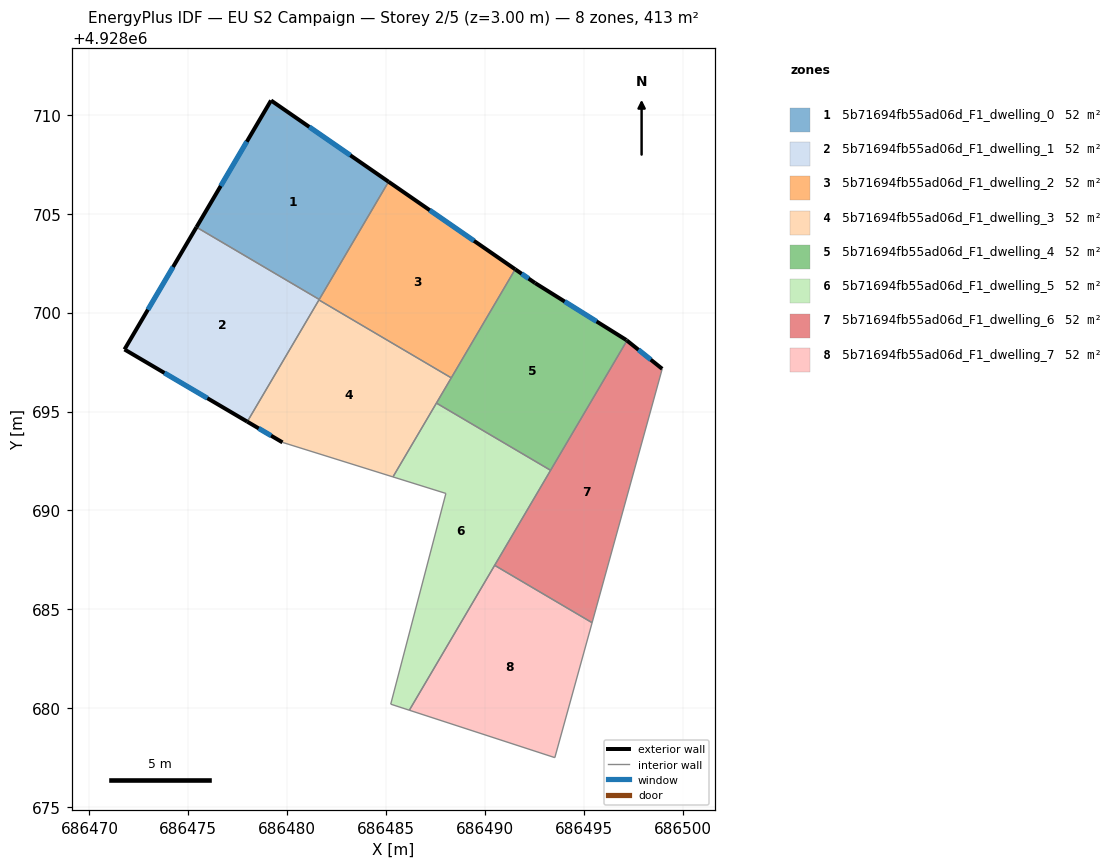
=== STOREY PLAN SPEC (per zone: floor XY polygon, exterior-wall plan segments, windows/doors) ===
zone 1: 5b71694fb55ad06d_F1_dwelling_0  (51.7 m²)
  floor: (686485.13, 4928706.62) (686481.62, 4928700.67) (686475.41, 4928704.32) (686479.18, 4928710.73)
  exterior wall: (686479.18, 4928710.73) – (686475.41, 4928704.32)  [7.4 m]
    window: (686477.96, 4928708.64) – (686476.64, 4928706.40)  [2.7 m²]
  exterior wall: (686485.13, 4928706.62) – (686479.18, 4928710.73)  [7.2 m]
    window: (686483.19, 4928707.96) – (686481.12, 4928709.39)  [2.6 m²]
  interior walls: 2
zone 2: 5b71694fb55ad06d_F1_dwelling_1  (51.7 m²)
  floor: (686481.62, 4928700.67) (686477.98, 4928694.49) (686471.77, 4928698.14) (686475.41, 4928704.32)
  exterior wall: (686475.41, 4928704.32) – (686471.77, 4928698.14)  [7.2 m]
    window: (686474.23, 4928702.31) – (686472.96, 4928700.15)  [2.6 m²]
  exterior wall: (686471.77, 4928698.14) – (686477.98, 4928694.49)  [7.2 m]
    window: (686473.79, 4928696.95) – (686475.96, 4928695.67)  [2.6 m²]
  interior walls: 3
zone 3: 5b71694fb55ad06d_F1_dwelling_2  (51.7 m²)
  floor: (686491.53, 4928702.19) (686488.30, 4928696.70) (686481.61, 4928700.64) (686485.13, 4928706.62)
  exterior wall: (686491.53, 4928702.19) – (686485.13, 4928706.62)  [7.8 m]
    window: (686489.45, 4928703.63) – (686487.21, 4928705.18)  [2.9 m²]
  interior walls: 4
zone 4: 5b71694fb55ad06d_F1_dwelling_3  (51.7 m²)
  floor: (686488.30, 4928696.70) (686485.35, 4928691.69) (686479.76, 4928693.44) (686477.98, 4928694.49) (686481.61, 4928700.64)
  exterior wall: (686477.98, 4928694.49) – (686479.76, 4928693.44)  [2.1 m]
    window: (686478.56, 4928694.15) – (686479.18, 4928693.78)  [0.8 m²]
  interior walls: 5
zone 5: 5b71694fb55ad06d_F1_dwelling_4  (51.7 m²)
  floor: (686497.14, 4928698.62) (686497.18, 4928698.59) (686493.32, 4928692.03) (686487.55, 4928695.43) (686491.53, 4928702.19) (686492.53, 4928701.50)
  exterior wall: (686492.53, 4928701.50) – (686491.53, 4928702.19)  [1.2 m]
    window: (686492.21, 4928701.72) – (686491.86, 4928701.97)  [0.4 m²]
  exterior wall: (686497.14, 4928698.62) – (686492.53, 4928701.50)  [5.4 m]
    window: (686495.64, 4928699.55) – (686494.03, 4928700.56)  [2.0 m²]
  exterior wall: (686497.18, 4928698.59) – (686497.14, 4928698.62)  [0.0 m]
  interior walls: 4
zone 6: 5b71694fb55ad06d_F1_dwelling_5  (51.7 m²)
  floor: (686493.32, 4928692.03) (686486.18, 4928679.89) (686485.24, 4928680.20) (686488.03, 4928690.86) (686485.35, 4928691.69) (686487.55, 4928695.43)
  interior walls: 7
zone 7: 5b71694fb55ad06d_F1_dwelling_6  (51.7 m²)
  floor: (686498.96, 4928697.16) (686495.42, 4928684.32) (686490.49, 4928687.22) (686497.18, 4928698.59)
  exterior wall: (686498.96, 4928697.16) – (686497.18, 4928698.59)  [2.3 m]
    window: (686498.38, 4928697.62) – (686497.76, 4928698.12)  [0.8 m²]
  interior walls: 4
zone 8: 5b71694fb55ad06d_F1_dwelling_7  (51.7 m²)
  floor: (686495.42, 4928684.32) (686493.53, 4928677.50) (686486.18, 4928679.89) (686490.49, 4928687.22)
  interior walls: 4

=== DERIVED (storey summary) ===
Building: EU S2 Campaign
Storey: 2 of 5  (floor level z = 3.00 m)
Storey gross floor area: 413.4 m²
Zones on this storey: 8
  - 5b71694fb55ad06d_F1_dwelling_0: floor 51.7 m²; exterior wall 14.7 m (44.0 m²); 2 window(s) 5.4 m²; WWR 12.2%
  - 5b71694fb55ad06d_F1_dwelling_1: floor 51.7 m²; exterior wall 14.4 m (43.1 m²); 2 window(s) 5.3 m²; WWR 12.2%
  - 5b71694fb55ad06d_F1_dwelling_2: floor 51.7 m²; exterior wall 7.8 m (23.4 m²); 1 window(s) 2.9 m²; WWR 12.2%
  - 5b71694fb55ad06d_F1_dwelling_3: floor 51.7 m²; exterior wall 2.1 m (6.2 m²); 1 window(s) 0.8 m²; WWR 12.2%
  - 5b71694fb55ad06d_F1_dwelling_4: floor 51.7 m²; exterior wall 6.7 m (20.1 m²); 2 window(s) 2.4 m²; WWR 12.1%
  - 5b71694fb55ad06d_F1_dwelling_5: floor 51.7 m²
  - 5b71694fb55ad06d_F1_dwelling_6: floor 51.7 m²; exterior wall 2.3 m (6.9 m²); 1 window(s) 0.8 m²; WWR 12.2%
  - 5b71694fb55ad06d_F1_dwelling_7: floor 51.7 m²
Zone adjacency (shared interzone walls):
  - 5b71694fb55ad06d_F1_dwelling_0 ↔ 5b71694fb55ad06d_F1_dwelling_1
  - 5b71694fb55ad06d_F1_dwelling_0 ↔ 5b71694fb55ad06d_F1_dwelling_2
  - 5b71694fb55ad06d_F1_dwelling_1 ↔ 5b71694fb55ad06d_F1_dwelling_2
  - 5b71694fb55ad06d_F1_dwelling_1 ↔ 5b71694fb55ad06d_F1_dwelling_3
  - 5b71694fb55ad06d_F1_dwelling_2 ↔ 5b71694fb55ad06d_F1_dwelling_3
  - 5b71694fb55ad06d_F1_dwelling_2 ↔ 5b71694fb55ad06d_F1_dwelling_4
  - 5b71694fb55ad06d_F1_dwelling_3 ↔ 5b71694fb55ad06d_F1_dwelling_4
  - 5b71694fb55ad06d_F1_dwelling_4 ↔ 5b71694fb55ad06d_F1_dwelling_5
  - 5b71694fb55ad06d_F1_dwelling_4 ↔ 5b71694fb55ad06d_F1_dwelling_6
  - 5b71694fb55ad06d_F1_dwelling_5 ↔ 5b71694fb55ad06d_F1_dwelling_6
  - 5b71694fb55ad06d_F1_dwelling_6 ↔ 5b71694fb55ad06d_F1_dwelling_7